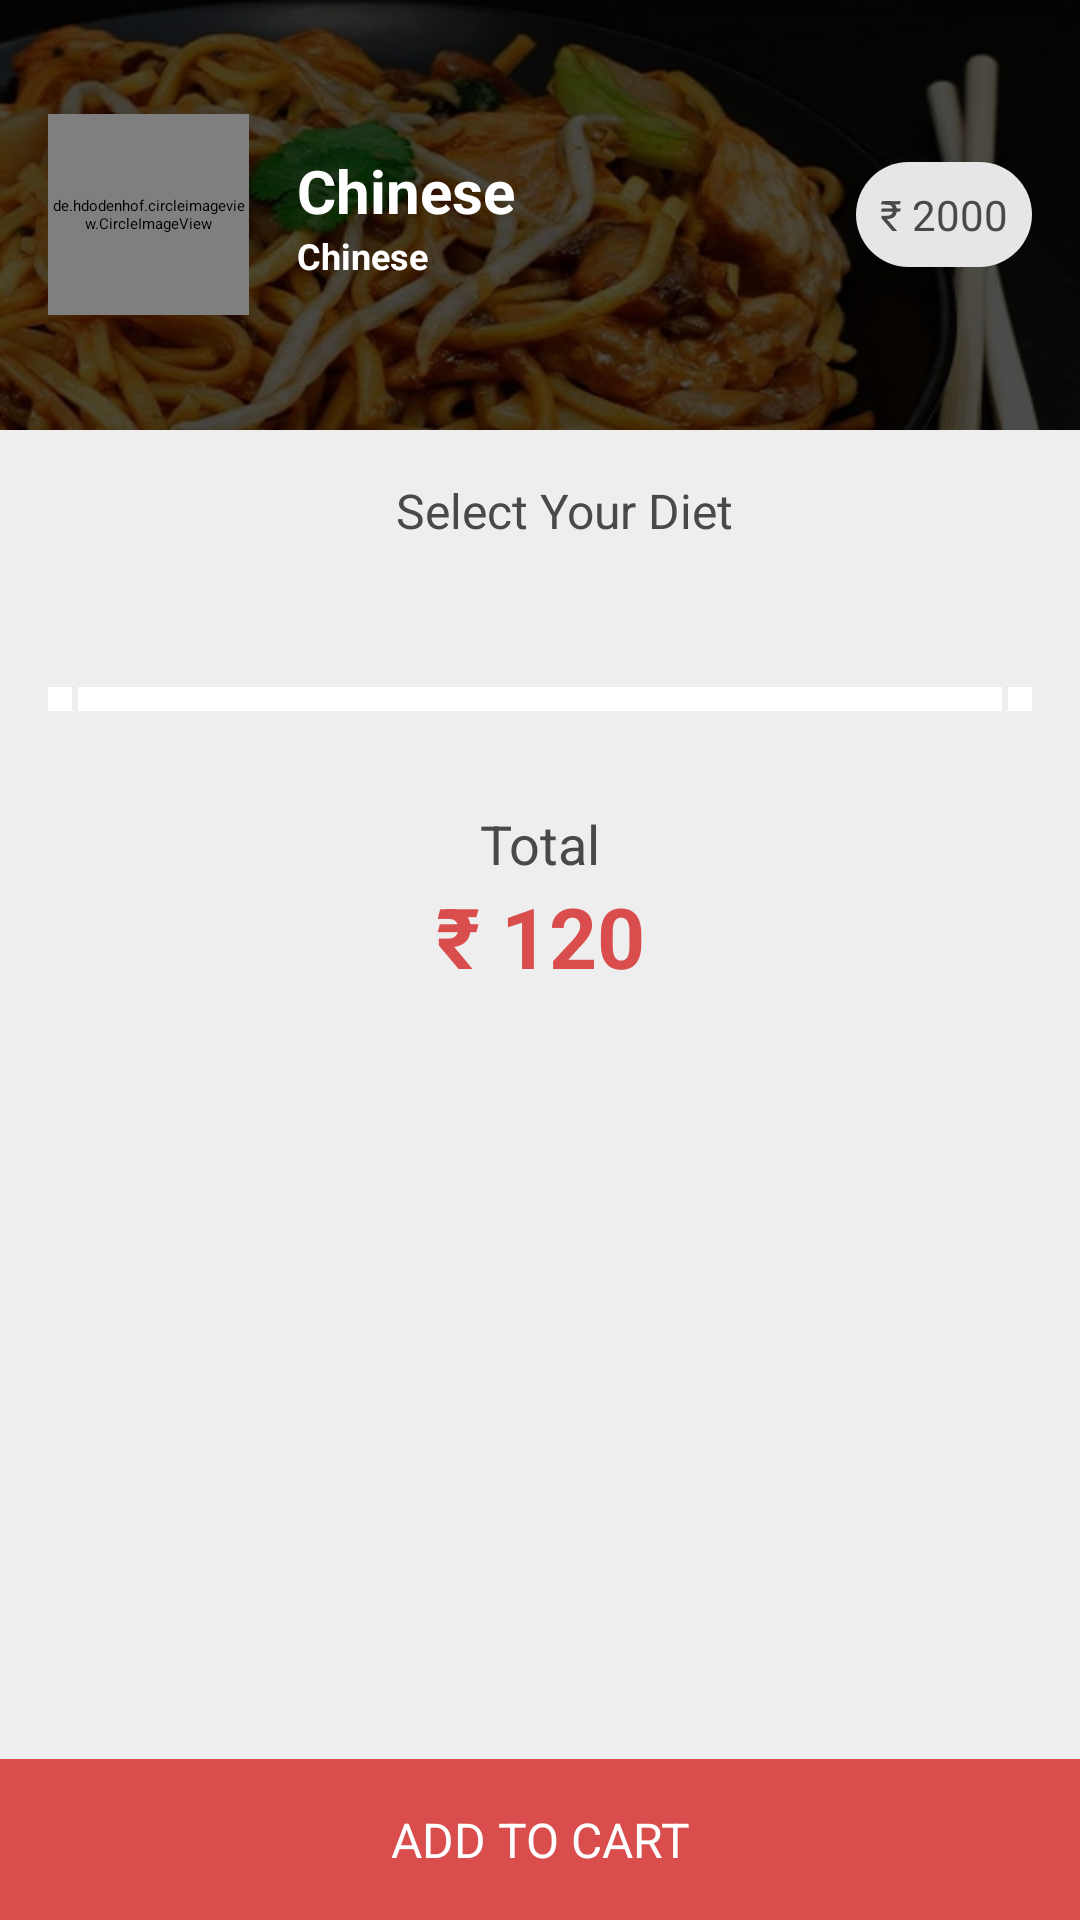

Android layout source for this screen:
<!-- AndroidManifest.xml: application theme AppTheme -->
<!-- res/layout/activity_menu_item_detail1.xml -->
<LinearLayout xmlns:android="http://schemas.android.com/apk/res/android"
    android:orientation="vertical"
    android:layout_width="match_parent"
    android:layout_height="match_parent"
    android:background="#eee"
    >

<FrameLayout
    android:layout_width="match_parent"
    android:layout_height="wrap_content"
    android:background="@mipmap/chinesee">

    <ImageView
        android:scaleType="centerCrop"
        android:id="@+id/image_content"
        android:src="#B3000000"
        android:layout_width="match_parent"
        android:layout_height="match_parent"
        />

    <LinearLayout
        android:layout_width="match_parent"
        android:layout_height="wrap_content"
        android:orientation="horizontal"
        android:layout_gravity="center"
        android:padding="16dp"

        >


        <de.hdodenhof.circleimageview.CircleImageView
            xmlns:app="http://schemas.android.com/apk/res-auto"

            android:scaleType="centerCrop"
            android:layout_width="67dp"
            android:layout_height="67dp"


            android:layout_gravity="center"
            app:border_width="1dp"
            app:border_color="#fff"
            android:src="@mipmap/chinesee"/>

<LinearLayout
    android:layout_width="0dp"
    android:layout_height="wrap_content"
    android:layout_weight="1"
    android:orientation="vertical"
    android:layout_margin="16dp"
    android:layout_gravity="center"
   >
        <TextView
            android:id="@+id/name"
            android:layout_width="wrap_content"
            android:layout_height="wrap_content"
            android:layout_weight="1"
            android:textStyle="bold"
            android:text="Chinese"

            android:textSize="20dp"
            android:textColor="#fff"

            />

    <TextView
        android:id="@+id/tagline"
        android:layout_width="wrap_content"
        android:layout_height="wrap_content"
        android:layout_weight="1"
        android:textStyle="bold"
        android:text="Chinese"

        android:textSize="12dp"
        android:textColor="#fff"

       />


</LinearLayout>

        <TextView
            android:id="@+id/totalPrice"
            android:layout_width="wrap_content"
            android:layout_height="wrap_content"

            android:padding="8dp"
            android:background="@drawable/textview_background"
            android:textSize="14sp"
            android:textColor="#494949"

            android:text="₹ 2000"
            android:layout_gravity="center"

            />



    </LinearLayout>



</FrameLayout>

    <RelativeLayout
        android:layout_width="match_parent"
        android:layout_height="match_parent">
        <ScrollView
            android:layout_above="@+id/addToCart"
            android:layout_width="match_parent"
            android:layout_height="match_parent"
            >
            <LinearLayout
                android:orientation="vertical"
                android:layout_width="match_parent"
                android:layout_height="match_parent"
                >






                <TextView
                    android:paddingLeft="16dp"
                    android:layout_marginTop="16dp"
                    android:gravity="center"

                    android:text="Select Your Diet"
                    android:textSize="16sp"
                    android:textColor="#494949"
                    android:layout_width="match_parent"
                    android:layout_height="wrap_content" />
                <Spinner
                    android:spinnerMode="dialog"

                    android:textColorHint="#000"
                    android:textColor="#000"
                    android:id="@+id/spinnerFoodDietType"
                    android:textSize="24sp"
                    android:layout_margin="16dp"
                    android:paddingLeft="16dp"
                    android:background="#fff"
                    android:layout_gravity="center"
                    android:hint="Select City"
                    android:layout_width="match_parent"
                    android:layout_height="wrap_content" />


                <LinearLayout
                   android:layout_margin="16dp"
                    android:orientation="horizontal"
                    android:layout_width="match_parent"
                    android:layout_height="wrap_content">
                    <ImageView
                        android:id="@+id/remove"
                        android:padding="4dp"
                        android:layout_marginRight="2dp"
                        android:background="#fff"
                        android:src="@mipmap/ic_remove"
                        android:layout_width="wrap_content"
                        android:layout_height="wrap_content" />
                    <TextView
                        android:id="@+id/quantity"
                        android:textColor="#494949"
                        android:padding="4dp"
                        android:gravity="center"
                        android:text="Quantity"
                        android:textSize="18sp"
                        android:background="#fff"
                        android:layout_weight="1"
                        android:layout_width="0dp"
                        android:layout_height="match_parent" />
                    <ImageView
                        android:id="@+id/add"
                        android:padding="4dp"
                        android:layout_marginLeft="2dp"

                        android:background="#fff"
                        android:src="@mipmap/ic_add"
                        android:layout_width="wrap_content"
                        android:layout_height="wrap_content" />
                </LinearLayout>

                <LinearLayout
                    android:orientation="vertical"
                    android:paddingTop="16dp"
                    android:paddingLeft="16dp"
                    android:paddingRight="16dp"
                    android:layout_width="match_parent"
                    android:layout_height="wrap_content">
                    <TextView
                        android:textColor="#494949"
                        android:gravity="center"

                        android:text="Total"
                        android:textSize="18sp"

                        android:layout_width="match_parent"
                        android:layout_height="wrap_content" />

                    <TextView

                        android:id="@+id/price"
                        android:textColor="#DA4D4D"
                        android:gravity="center"
                        android:textStyle="bold"
                        android:text="₹ 120"
                        android:textSize="28sp"

                        android:layout_width="match_parent"
                        android:layout_height="wrap_content" />

                </LinearLayout>
            </LinearLayout>
        </ScrollView>
        <TextView
            android:layout_alignParentBottom="true"
            android:layout_gravity="bottom"
            android:id="@+id/addToCart"
            android:textColor="#fff"
            android:textSize="16sp"
            android:text="ADD TO CART"
            android:gravity="center"
            android:padding="16dp"
            android:background="#DA4D4D"
            android:layout_width="match_parent"
            android:layout_height="wrap_content" />
    </RelativeLayout>




</LinearLayout>
<!-- resources referenced by this layout -->
<resources>
  <!-- drawable textview_background (drawable) -->
  <?xml version="1.0" encoding="UTF-8"?>
  <shape xmlns:android="http://schemas.android.com/apk/res/android"
      android:shape="rectangle"
      >
  
      <solid android:color="#E6E6E6"/>
      <corners android:radius="24dp" />
  
  
  </shape>
  <!-- mipmap chinesee: jpg bitmap (mipmap-hdpi, 56887 bytes) -->
  <style name="AppTheme" parent="GoogleNavigationDrawerTheme.Light">
          
          <item name="colorPrimary">@color/accent_material_light</item>
          <item name="colorAccent">@color/primary_material_light</item>
      </style>
</resources>
